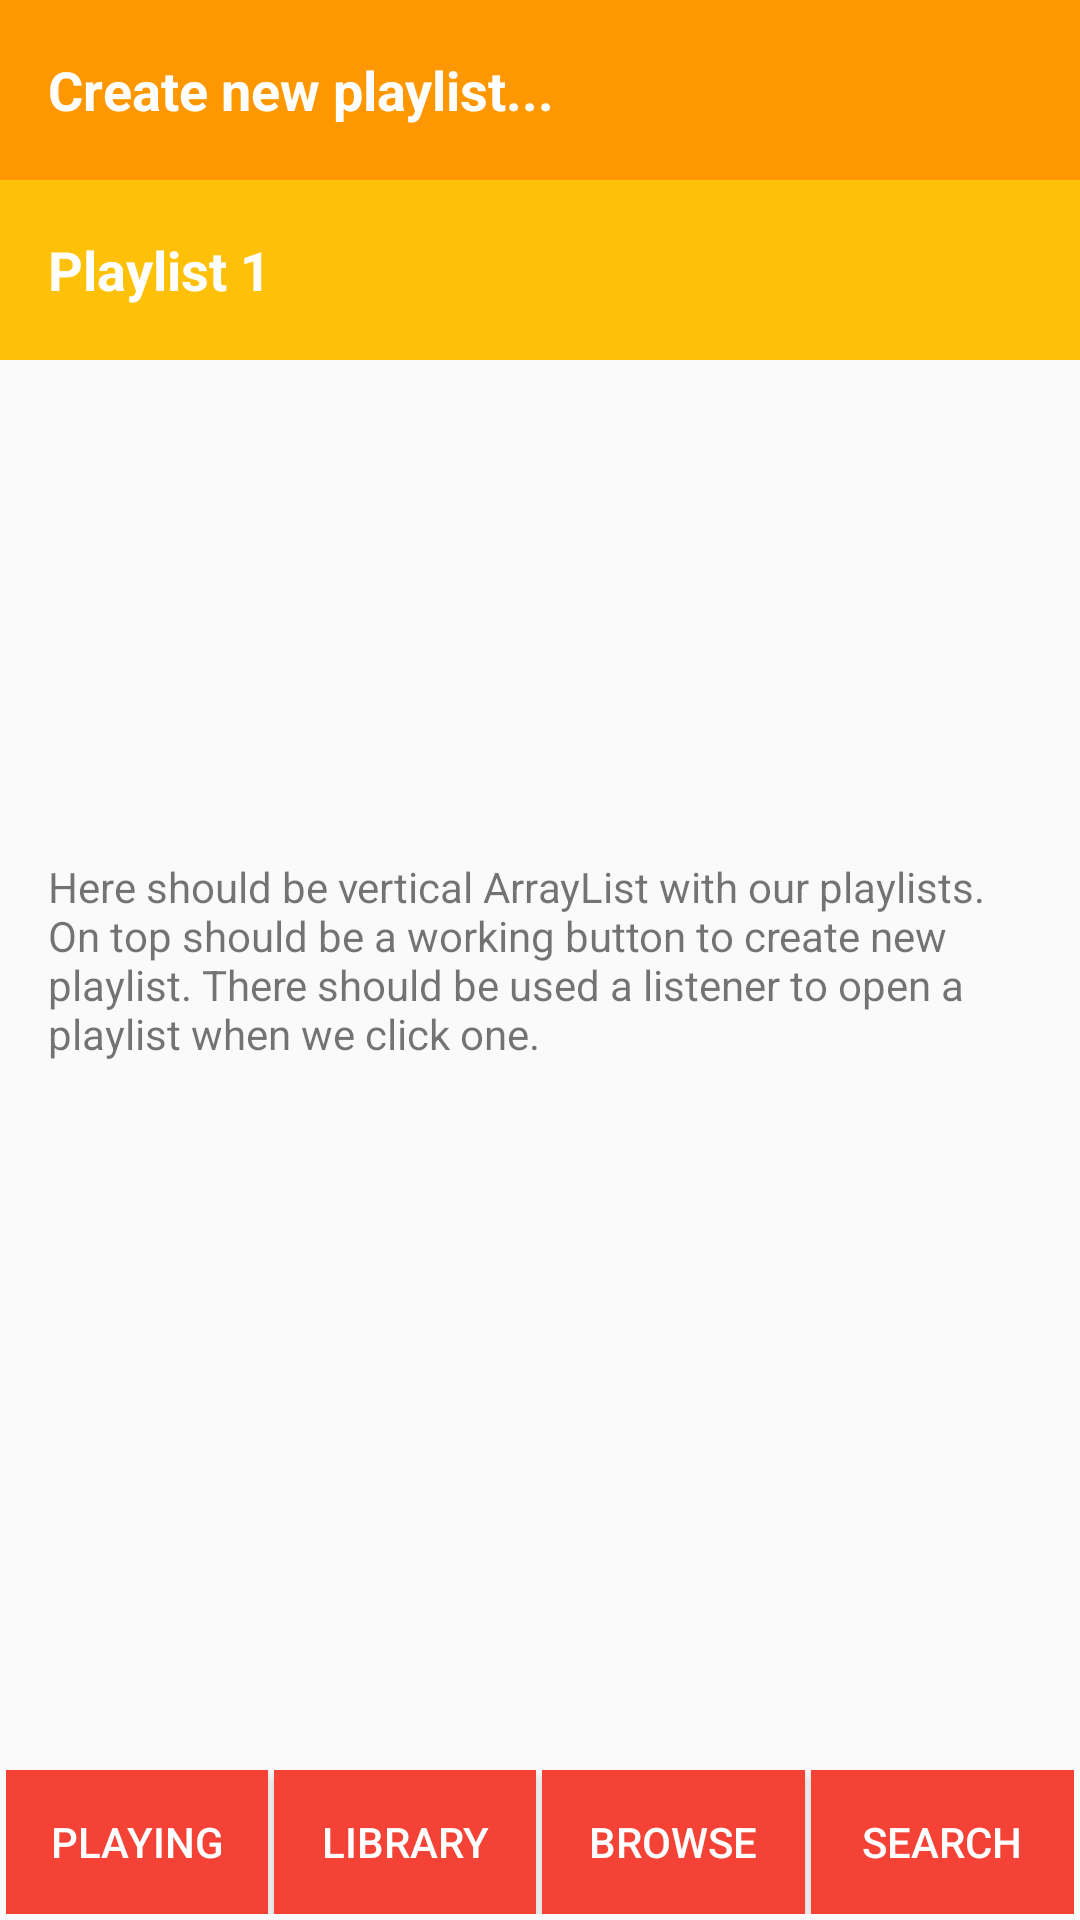

Here is an Android app screen rendered from its layout file. Give the layout XML and the strings, colors and styles it references.
<!-- AndroidManifest.xml: application theme AppTheme -->
<!-- res/layout/activity_playlists.xml -->
<?xml version="1.0" encoding="utf-8"?>
<RelativeLayout xmlns:android="http://schemas.android.com/apk/res/android"
    xmlns:tools="http://schemas.android.com/tools"
    android:layout_width="match_parent"
    android:layout_height="match_parent"
    tools:context="pl.lukaszpelczar.p4_udacity_musicstructureapp.PlaylistsActivity">

    <TextView
        android:id="@+id/newPlaylist"
        style="@style/CategoryStyle"
        android:background="@color/playlistsTextView"
        android:text="@string/newPlaylist" />

    <TextView
        android:id="@+id/firstPlaylist"
        style="@style/CategoryStyle"
        android:layout_alignParentLeft="true"
        android:layout_alignParentStart="true"
        android:layout_below="@+id/newPlaylist"
        android:background="@color/songsTextView"
        android:text="@string/firstPlaylist" />

    <TextView
        style="@style/CenterTextView"
        android:text="@string/playlistsDescription" />

    <LinearLayout style="@style/ButtonsLinearLayout">

        <Button
            android:id="@+id/playing"
            style="@style/Buttons"
            android:text="@string/playing" />

        <Button
            android:id="@+id/library"
            style="@style/Buttons"
            android:layout_marginLeft="@dimen/buttonMargin"
            android:layout_marginStart="@dimen/buttonMargin"
            android:text="@string/library" />

        <Button
            android:id="@+id/browse"
            style="@style/Buttons"
            android:layout_marginLeft="@dimen/buttonMargin"
            android:layout_marginRight="@dimen/buttonMargin"
            android:text="@string/browse" />

        <Button
            android:id="@+id/search"
            style="@style/Buttons"
            android:text="@string/search" />

    </LinearLayout>

</RelativeLayout>
<!-- resources referenced by this layout -->
<resources>
  <color name="playlistsTextView">#FF9800</color>
  <color name="songsTextView">#FFC107</color>
  <dimen name="buttonMargin">2dp</dimen>
  <string name="browse">Browse</string>
  <string name="firstPlaylist">Playlist 1</string>
  <string name="library">Library</string>
  <string name="newPlaylist">Create new playlist...</string>
  <string name="playing">Playing</string>
  <string name="playlistsDescription">Here should be vertical ArrayList with our playlists. On top should be a working button to create new playlist. There should be used a listener to open a playlist when we click one. </string>
  <string name="search">Search</string>
  <style name="Buttons">
          <item name="android:layout_width">0dp</item>
          <item name="android:layout_height">wrap_content</item>
          <item name="android:layout_weight">1</item>
          <item name="android:background">@color/colorPrimary</item>
          <item name="android:textColor">@android:color/white</item>
      </style>
  <style name="ButtonsLinearLayout">
          <item name="android:layout_width">match_parent</item>
          <item name="android:layout_height">wrap_content</item>
          <item name="android:layout_alignParentBottom">true</item>
          <item name="android:layout_marginBottom">@dimen/buttonMargin</item>
          <item name="android:layout_marginLeft">@dimen/buttonMargin</item>
          <item name="android:layout_marginRight">@dimen/buttonMargin</item>
      </style>
  <style name="CategoryStyle">
          <item name="android:layout_width">match_parent</item>
          <item name="android:layout_height">@dimen/list_item_height</item>
          <item name="android:gravity">center_vertical</item>
          <item name="android:padding">@dimen/doubleBasic</item>
          <item name="android:textColor">@android:color/white</item>
          <item name="android:textStyle">bold</item>
          <item name="android:textAppearance">?android:textAppearanceMedium</item>
      </style>
  <style name="CenterTextView">
          <item name="android:layout_width">wrap_content</item>
          <item name="android:layout_height">wrap_content</item>
          <item name="android:layout_centerHorizontal">true</item>
          <item name="android:layout_centerVertical">true</item>
          <item name="android:layout_margin">@dimen/doubleBasic</item>
      </style>
  <style name="AppTheme" parent="Theme.AppCompat.Light.DarkActionBar">
          
          <item name="colorPrimary">@color/colorPrimary</item>
          <item name="colorPrimaryDark">@color/colorPrimaryDark</item>
          <item name="colorAccent">@color/colorAccent</item>
      </style>
  <color name="colorPrimary">#F44336</color>
  <dimen name="list_item_height">60dp</dimen>
  <dimen name="doubleBasic">16dp</dimen>
  <color name="colorPrimaryDark">#D32F2F</color>
  <color name="colorAccent">#D32F2F</color>
</resources>
